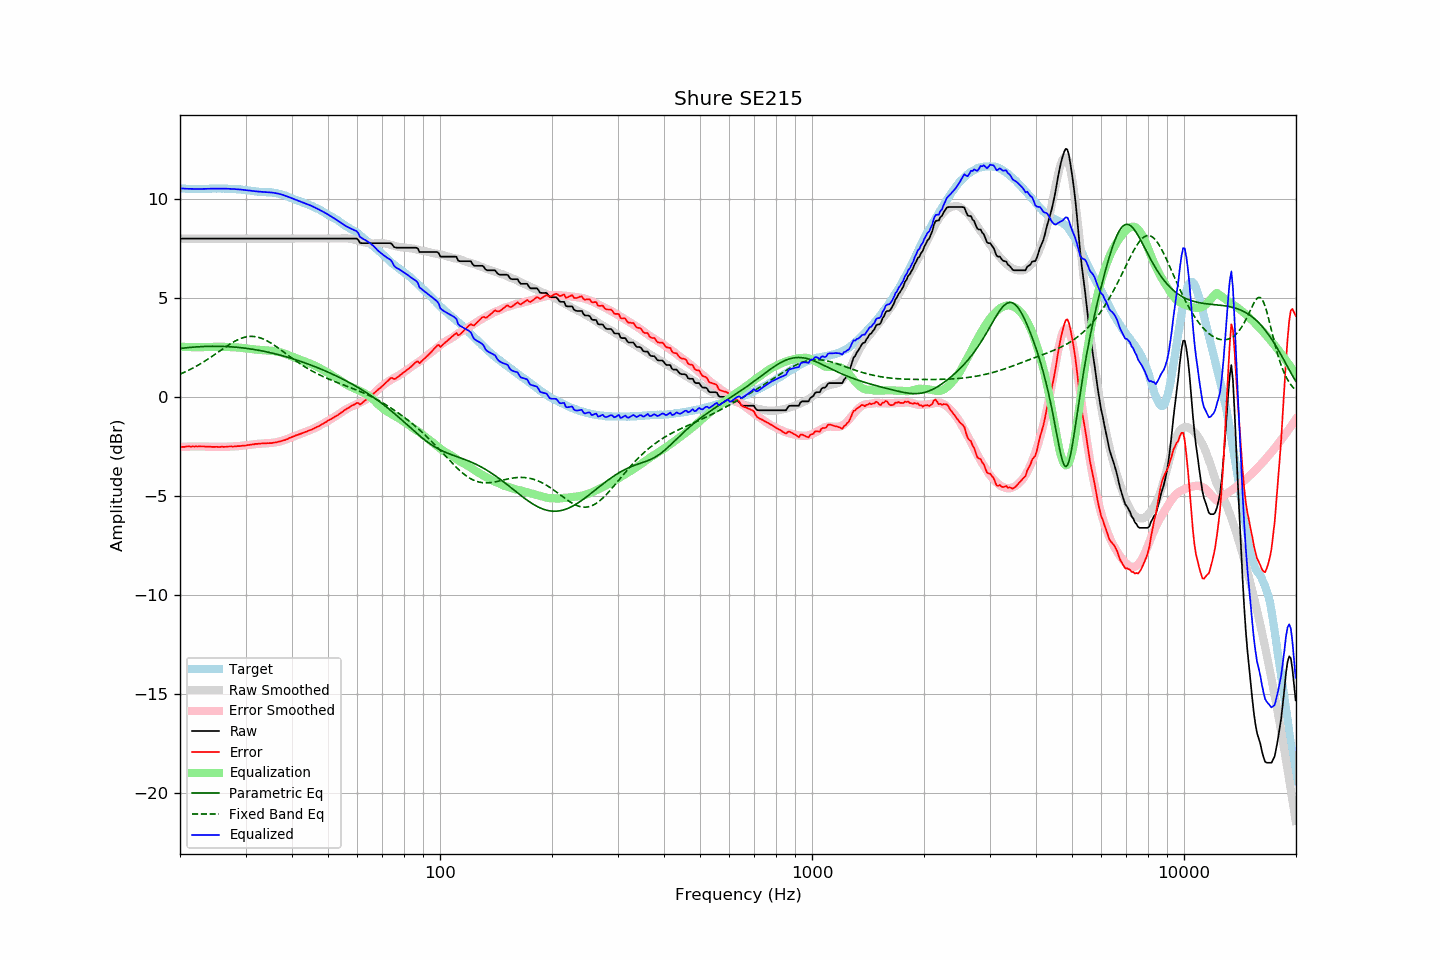

The table this chart was drawn from, first rows:
frequency, raw, error, smoothed, error_smoothed, equalization, parametric_eq, fixed_band_eq, equalized_raw, equalized_smoothed, target
20.00, 7.98, -2.54, 7.98, -2.53, 2.53, 2.44, 1.15, 10.52, 10.52, 10.52
20.20, 7.98, -2.53, 7.98, -2.53, 2.53, 2.45, 1.18, 10.51, 10.51, 10.51
20.40, 7.98, -2.53, 7.98, -2.52, 2.52, 2.46, 1.22, 10.51, 10.51, 10.51
20.61, 7.98, -2.53, 7.98, -2.52, 2.52, 2.47, 1.25, 10.50, 10.50, 10.51
20.81, 7.98, -2.50, 7.98, -2.52, 2.52, 2.48, 1.29, 10.50, 10.50, 10.49
21.02, 7.98, -2.50, 7.98, -2.51, 2.51, 2.48, 1.33, 10.49, 10.49, 10.49
21.23, 7.98, -2.50, 7.98, -2.51, 2.51, 2.49, 1.37, 10.49, 10.49, 10.49
21.44, 7.98, -2.51, 7.98, -2.51, 2.51, 2.50, 1.41, 10.49, 10.49, 10.49
21.66, 7.98, -2.50, 7.98, -2.50, 2.50, 2.51, 1.45, 10.49, 10.49, 10.48
21.87, 7.98, -2.51, 7.98, -2.50, 2.50, 2.51, 1.49, 10.49, 10.49, 10.49
22.09, 7.98, -2.50, 7.98, -2.50, 2.50, 2.52, 1.54, 10.48, 10.48, 10.48
22.31, 7.98, -2.51, 7.98, -2.50, 2.50, 2.52, 1.58, 10.48, 10.48, 10.49
22.54, 7.98, -2.50, 7.98, -2.50, 2.50, 2.53, 1.63, 10.49, 10.49, 10.48
22.76, 7.98, -2.51, 7.98, -2.50, 2.50, 2.53, 1.68, 10.49, 10.49, 10.49
22.99, 7.98, -2.50, 7.98, -2.51, 2.51, 2.54, 1.73, 10.49, 10.49, 10.49
23.22, 7.98, -2.50, 7.98, -2.51, 2.51, 2.54, 1.78, 10.49, 10.49, 10.49
23.45, 7.98, -2.51, 7.98, -2.51, 2.51, 2.54, 1.83, 10.49, 10.49, 10.49
23.69, 7.98, -2.51, 7.98, -2.51, 2.51, 2.55, 1.88, 10.49, 10.49, 10.49
23.92, 7.98, -2.51, 7.98, -2.51, 2.51, 2.55, 1.94, 10.50, 10.50, 10.49
24.16, 7.98, -2.52, 7.98, -2.52, 2.52, 2.55, 1.99, 10.50, 10.50, 10.50
24.40, 7.98, -2.53, 7.98, -2.52, 2.52, 2.55, 2.05, 10.50, 10.50, 10.51
24.65, 7.98, -2.52, 7.98, -2.52, 2.52, 2.55, 2.10, 10.50, 10.50, 10.51
24.89, 7.98, -2.52, 7.98, -2.52, 2.52, 2.55, 2.16, 10.50, 10.50, 10.51
25.14, 7.98, -2.52, 7.98, -2.52, 2.52, 2.55, 2.21, 10.51, 10.51, 10.50
25.39, 7.98, -2.53, 7.98, -2.52, 2.52, 2.55, 2.27, 10.51, 10.51, 10.51
25.65, 7.98, -2.53, 7.98, -2.52, 2.52, 2.55, 2.33, 10.51, 10.51, 10.51
25.91, 7.98, -2.52, 7.98, -2.52, 2.52, 2.55, 2.38, 10.50, 10.50, 10.50
26.16, 7.98, -2.52, 7.98, -2.52, 2.52, 2.54, 2.44, 10.50, 10.50, 10.51
26.43, 7.98, -2.52, 7.98, -2.52, 2.52, 2.54, 2.50, 10.50, 10.50, 10.50
26.69, 7.98, -2.52, 7.98, -2.52, 2.52, 2.54, 2.55, 10.50, 10.50, 10.50
26.96, 7.98, -2.51, 7.98, -2.51, 2.51, 2.53, 2.60, 10.50, 10.50, 10.49
27.23, 7.98, -2.50, 7.98, -2.51, 2.51, 2.53, 2.66, 10.49, 10.49, 10.49
27.50, 7.98, -2.50, 7.98, -2.51, 2.51, 2.52, 2.71, 10.49, 10.49, 10.48
27.77, 7.98, -2.51, 7.98, -2.50, 2.50, 2.52, 2.75, 10.49, 10.49, 10.49
28.05, 7.98, -2.50, 7.98, -2.50, 2.50, 2.51, 2.80, 10.48, 10.48, 10.48
28.33, 7.98, -2.49, 7.98, -2.49, 2.49, 2.50, 2.84, 10.47, 10.47, 10.48
28.62, 7.98, -2.48, 7.98, -2.49, 2.49, 2.49, 2.88, 10.47, 10.47, 10.46
28.90, 7.98, -2.49, 7.98, -2.48, 2.48, 2.49, 2.92, 10.46, 10.46, 10.47
29.19, 7.98, -2.48, 7.98, -2.47, 2.47, 2.48, 2.95, 10.45, 10.45, 10.46
29.48, 7.98, -2.46, 7.98, -2.46, 2.46, 2.47, 2.98, 10.45, 10.45, 10.44
29.78, 7.98, -2.46, 7.98, -2.46, 2.46, 2.46, 3.00, 10.44, 10.44, 10.44
30.08, 7.98, -2.46, 7.98, -2.45, 2.45, 2.45, 3.02, 10.43, 10.43, 10.44
30.38, 7.98, -2.43, 7.98, -2.44, 2.44, 2.44, 3.04, 10.42, 10.42, 10.41
30.68, 7.98, -2.43, 7.98, -2.42, 2.42, 2.43, 3.05, 10.41, 10.41, 10.41
30.99, 7.98, -2.41, 7.98, -2.41, 2.41, 2.41, 3.05, 10.40, 10.40, 10.40
31.30, 7.98, -2.40, 7.98, -2.40, 2.40, 2.40, 3.05, 10.39, 10.39, 10.38
31.61, 7.98, -2.40, 7.98, -2.39, 2.39, 2.39, 3.04, 10.38, 10.38, 10.38
31.93, 7.98, -2.37, 7.98, -2.39, 2.39, 2.38, 3.03, 10.37, 10.37, 10.35
32.24, 7.98, -2.38, 7.98, -2.38, 2.38, 2.36, 3.02, 10.36, 10.36, 10.36
32.57, 7.98, -2.36, 7.98, -2.37, 2.37, 2.35, 3.00, 10.35, 10.35, 10.34
32.89, 7.98, -2.36, 7.98, -2.36, 2.36, 2.33, 2.97, 10.35, 10.35, 10.34
33.22, 7.98, -2.35, 7.98, -2.36, 2.36, 2.32, 2.94, 10.34, 10.34, 10.33
33.55, 7.98, -2.35, 7.98, -2.35, 2.35, 2.30, 2.91, 10.33, 10.33, 10.33
33.89, 7.98, -2.35, 7.98, -2.35, 2.35, 2.28, 2.87, 10.33, 10.33, 10.33
34.23, 7.98, -2.34, 7.98, -2.34, 2.34, 2.27, 2.83, 10.32, 10.32, 10.32
34.57, 7.98, -2.34, 7.98, -2.34, 2.34, 2.25, 2.79, 10.32, 10.32, 10.32
34.92, 7.98, -2.33, 7.98, -2.33, 2.33, 2.23, 2.74, 10.31, 10.31, 10.32
35.27, 7.98, -2.34, 7.98, -2.32, 2.32, 2.21, 2.69, 10.30, 10.30, 10.32
35.62, 7.98, -2.31, 7.98, -2.31, 2.31, 2.19, 2.64, 10.30, 10.30, 10.29
35.97, 7.98, -2.30, 7.98, -2.30, 2.30, 2.17, 2.58, 10.28, 10.28, 10.29
... 635 more rows
